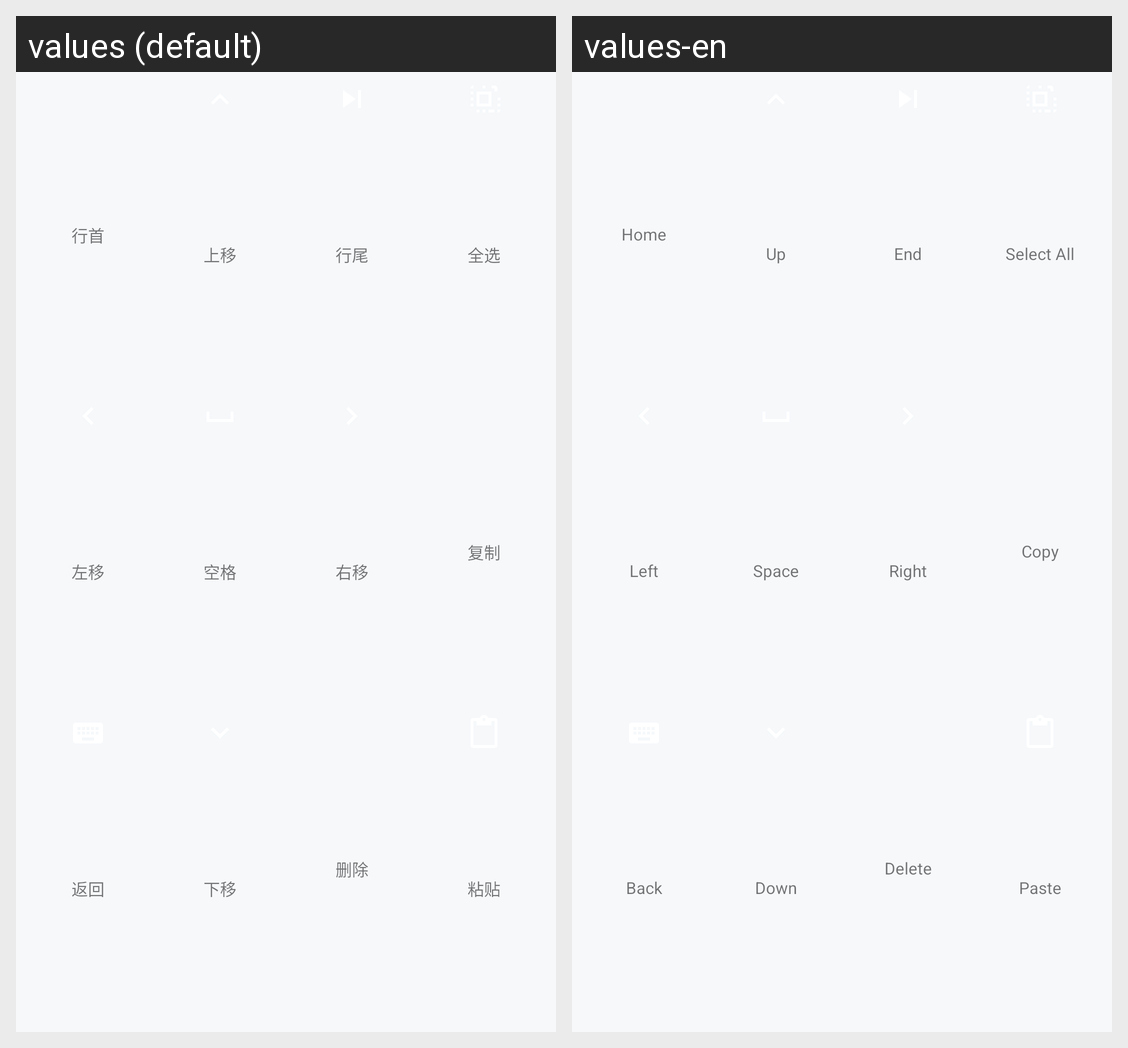

The Android screen above is rendered under two locales of the same app. Produce the string resources it draws, with the default and per-locale values.
Android screen res/layout/layout_ime_keyboard_text_edit.xml rendered under 2 locales, left to right: values (default), values-en. Device: Nexus 5 (rendered at 1080×1920; each locale shown at half size, 540×960, under a caption strip naming it); theme Theme.AppTheme.
Strings drawn on this screen, with the default value and each locale's value (text and hints the layout hard-codes, and strings that could not be matched under every locale, appear in the picture but are not listed):

text_edit_home
  values: 行首
  values-en: Home

text_edit_up
  values: 上移
  values-en: Up

text_edit_end
  values: 行尾
  values-en: End

text_edit_select_all
  values: 全选
  values-en: Select All

text_edit_left
  values: 左移
  values-en: Left

text_edit_space
  values: 空格
  values-en: Space

text_edit_right
  values: 右移
  values-en: Right

text_edit_copy
  values: 复制
  values-en: Copy

text_edit_return
  values: 返回
  values-en: Back

text_edit_down
  values: 下移
  values-en: Down

text_edit_delete
  values: 删除
  values-en: Delete

text_edit_paste
  values: 粘贴
  values-en: Paste
